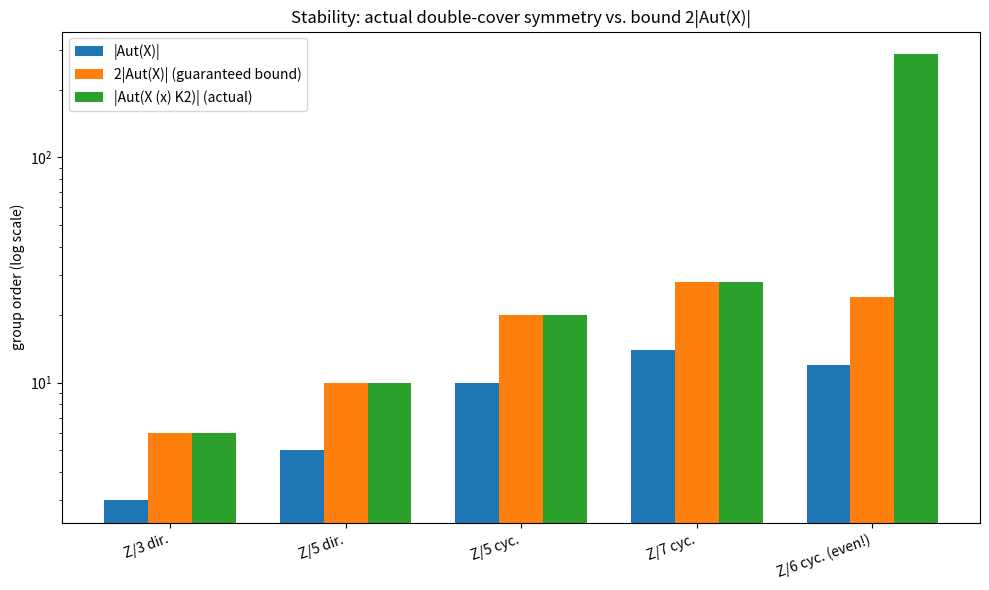

The matplotlib source for this figure:
"""Bar chart: actual double-cover symmetry vs. the guaranteed bound 2|Aut(X)|.

Stable digraphs (the odd-order examples) sit exactly on 2|Aut(X)|; the
even-order witness Z/6 jumps above it, visibly unstable.  Requires matplotlib.
"""
from __future__ import annotations
from itertools import permutations
from typing import FrozenSet, List, Sequence, Tuple
import matplotlib.pyplot as plt


def count_aut(adj: List[List[bool]]) -> int:
    n = len(adj)
    image, used, count = [-1] * n, [False] * n, 0

    def ok(i: int, t: int) -> bool:
        return all(adj[t][image[j]] == adj[i][j] and adj[image[j]][t] == adj[j][i]
                   for j in range(i))

    def bt(i: int) -> None:
        nonlocal count
        if i == n:
            count += 1
            return
        for t in range(n):
            if not used[t] and ok(i, t):
                image[i], used[t] = t, True
                bt(i + 1)
                used[t] = False

    bt(0)
    return count


def aut_cayley(n: int, S: FrozenSet[int]) -> int:
    adj = [[(h - g) % n in S for h in range(n)] for g in range(n)]
    return count_aut(adj)


def aut_double(n: int, S: FrozenSet[int]) -> int:
    V = [(g, a) for g in range(n) for a in (0, 1)]
    adj = [[((q[0] - p[0]) % n in S and p[1] != q[1]) for q in V] for p in V]
    return count_aut(adj)


def main() -> None:
    cases: List[Tuple[str, int, FrozenSet[int]]] = [
        ("Z/3 dir.", 3, frozenset({1})),
        ("Z/5 dir.", 5, frozenset({1})),
        ("Z/5 cyc.", 5, frozenset({1, 4})),
        ("Z/7 cyc.", 7, frozenset({1, 6})),
        ("Z/6 cyc. (even!)", 6, frozenset({1, 5})),
    ]
    labels, autx, lower, autb = [], [], [], []
    for name, n, S in cases:
        a, b = aut_cayley(n, S), aut_double(n, S)
        labels.append(name); autx.append(a); lower.append(2 * a); autb.append(b)
    x = range(len(labels))
    plt.figure(figsize=(10, 6))
    plt.bar([i - 0.25 for i in x], autx, width=0.25, label="|Aut(X)|")
    plt.bar(list(x), lower, width=0.25, label="2|Aut(X)| (guaranteed bound)")
    plt.bar([i + 0.25 for i in x], autb, width=0.25, label="|Aut(X (x) K2)| (actual)")
    plt.yscale("log")
    plt.xticks(list(x), labels, rotation=20, ha="right")
    plt.ylabel("group order (log scale)")
    plt.title("Stability: actual double-cover symmetry vs. bound 2|Aut(X)|")
    plt.legend(); plt.tight_layout(); plt.savefig("stability_counts.png", dpi=150)
    print("wrote stability_counts.png")


if __name__ == "__main__":
    main()
